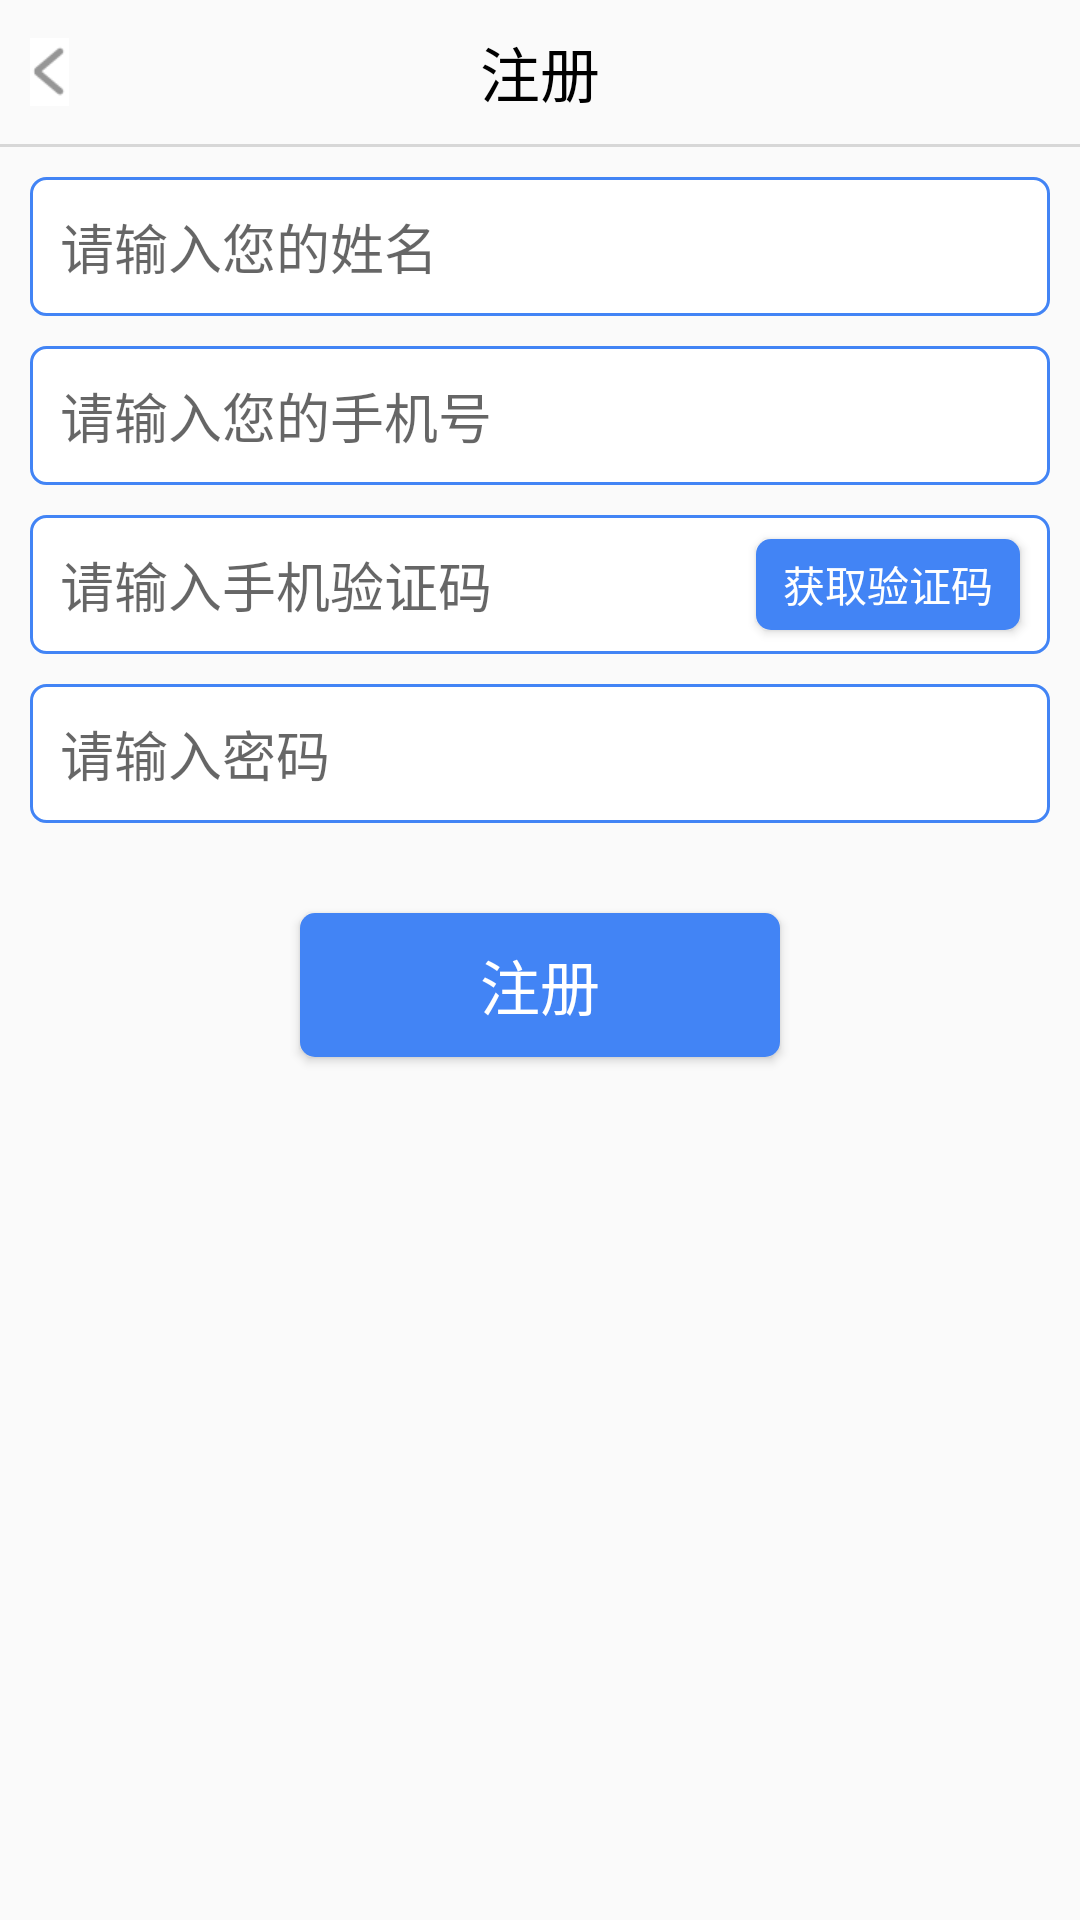

Produce the Android XML layout that renders to this screen, including the resource entries it uses.
<!-- AndroidManifest.xml: application theme AppTheme -->
<!-- res/layout/activity_register.xml -->
<?xml version="1.0" encoding="utf-8"?>
<LinearLayout xmlns:android="http://schemas.android.com/apk/res/android"
    xmlns:tools="http://schemas.android.com/tools"
    android:layout_width="match_parent"
    android:layout_height="match_parent"
    android:orientation="vertical"
    tools:context=".ui.RegisterActivity">

<include layout="@layout/title_bar"></include>
    <View
        android:layout_width="match_parent"
        android:layout_height="1dp"
        android:background="@color/colorback"
        />
    <LinearLayout
        android:layout_width="match_parent"
        android:layout_height="wrap_content"
        android:orientation="horizontal"
        android:background="@drawable/shape"
        android:layout_marginTop="10dp"
        android:layout_marginLeft="10dp"
        android:layout_marginRight="10dp"
    >

    <EditText
        android:id="@+id/et_register_name"
        android:layout_width="match_parent"
        android:layout_height="wrap_content"
        android:maxLines="1"
        android:background="@null"
        android:hint="请输入您的姓名"
        android:layout_margin="10dp"
        android:layout_gravity="center_vertical"
        />
</LinearLayout>
    <LinearLayout
        android:layout_width="match_parent"
        android:layout_height="wrap_content"
        android:orientation="horizontal"
        android:background="@drawable/shape"
        android:layout_margin="10dp"
        >

        <EditText
            android:id="@+id/ed_register_num"
            android:layout_width="match_parent"
            android:layout_height="wrap_content"
            android:maxLines="1"
            android:background="@null"
            android:hint="请输入您的手机号"
            android:layout_margin="10dp"
            android:layout_gravity="center_vertical"
            />
    </LinearLayout>
    <LinearLayout
        android:layout_width="match_parent"
        android:layout_height="wrap_content"
        android:orientation="horizontal"
        android:background="@drawable/shape"
        android:layout_marginLeft="10dp"
        android:layout_marginRight="10dp"
        >

        <EditText
            android:id="@+id/vecode"
            android:layout_width="0dp"
            android:layout_weight="1"
            android:layout_height="wrap_content"
            android:maxLines="1"
            android:background="@null"
            android:hint="请输入手机验证码"
            android:layout_margin="10dp"
            android:layout_gravity="center_vertical"
            />
        <Button
            android:id="@+id/btn_vecode"
            android:layout_width="wrap_content"
            android:layout_height="match_parent"
            android:text="获取验证码"
            android:background="@drawable/shapebutton"
            android:layout_marginRight="10dp"
            android:layout_marginTop="8dp"
            android:layout_marginBottom="8dp"
            android:textColor="@color/colorwhite"
            android:layout_gravity="center_vertical"
            />
    </LinearLayout>
    <LinearLayout
        android:layout_width="match_parent"
        android:layout_height="wrap_content"
        android:orientation="horizontal"
        android:background="@drawable/shape"
        android:layout_margin="10dp"
        >

        <EditText
            android:id="@+id/et_registercode"
            android:layout_width="match_parent"
            android:layout_height="wrap_content"
            android:maxLines="1"
            android:background="@null"
            android:inputType="textPassword"
            android:hint="请输入密码"
            android:layout_margin="10dp"
            android:layout_gravity="center_vertical"
            />
    </LinearLayout>

    <Button
        android:id="@+id/btn_register"
        android:layout_width="match_parent"
        android:layout_height="wrap_content"
        android:layout_marginTop="20dp"
        android:text="注册"
        android:textSize="20sp"
        android:layout_marginRight="100dp"
        android:layout_marginLeft="100dp"
        android:textColor="@color/colorwhite"
        android:background="@drawable/shapebutton"
        />


</LinearLayout>
<!-- res/layout/title_bar.xml (included above) -->
<?xml version="1.0" encoding="utf-8"?>
<RelativeLayout xmlns:android="http://schemas.android.com/apk/res/android"
    android:layout_width="match_parent"
    android:layout_height="48dp"

    >
<ImageView
    android:id="@+id/img_left"
    android:layout_width="wrap_content"
    android:layout_height="wrap_content"
    android:src="@mipmap/left_title"
    android:layout_marginLeft="10dp"
    android:layout_centerVertical="true"
    />
    <TextView
        android:id="@+id/tv_titleName"
        android:layout_width="wrap_content"
        android:layout_height="wrap_content"
        android:text="注册"
        android:textColor="@color/colorblack"
        android:textSize="@dimen/titlename_size"
        android:layout_centerInParent="true"
        />
</RelativeLayout>
<!-- resources referenced by this layout -->
<resources>
  <color name="colorback">#d7d7d7</color>
  <color name="colorblack">#000000</color>
  <color name="colorwhite">#fff</color>
  <dimen name="titlename_size">20sp</dimen>
  <!-- drawable shape (drawable) -->
  <?xml version="1.0" encoding="utf-8"?>
  <selector xmlns:android="http://schemas.android.com/apk/res/android"
      >
      <item android:state_selected="true">
          <shape android:shape="rectangle">
              <corners android:radius="5dp"></corners>
              <solid android:color="#fff"></solid>
              <stroke android:color="#e78f8f" android:width="1dp"></stroke>
          </shape>
      </item>
  
  
  
  
      <item   android:state_selected="false">
          <shape android:shape="rectangle"  >
          <corners android:radius="5dp"></corners>
          <solid android:color="#fff"></solid>
          <stroke android:color="@color/colormain" android:width="1dp"></stroke>
          </shape>
      </item>
  
  </selector>
  <!-- drawable shapebutton (drawable) -->
  <?xml version="1.0" encoding="utf-8"?>
  <shape xmlns:android="http://schemas.android.com/apk/res/android"
      android:shape="rectangle"
      >
      <corners android:radius="5dp"></corners>
      <solid android:color="@color/colormain"></solid>
  </shape>
  <!-- mipmap left_title: png bitmap (mipmap-xhdpi, 835 bytes) -->
  <style name="AppTheme" parent="Theme.AppCompat.Light.NoActionBar">
          
          <item name="colorPrimary">@color/colorPrimary</item>
          <item name="colorPrimaryDark">@color/colorPrimaryDark</item>
          <item name="colorAccent">@color/colorAccent</item>
      </style>
  <color name="colormain">#4284f5</color>
  <color name="colorPrimary">#3F51B5</color>
  <color name="colorPrimaryDark">#303F9F</color>
  <color name="colorAccent">#FF4081</color>
</resources>
